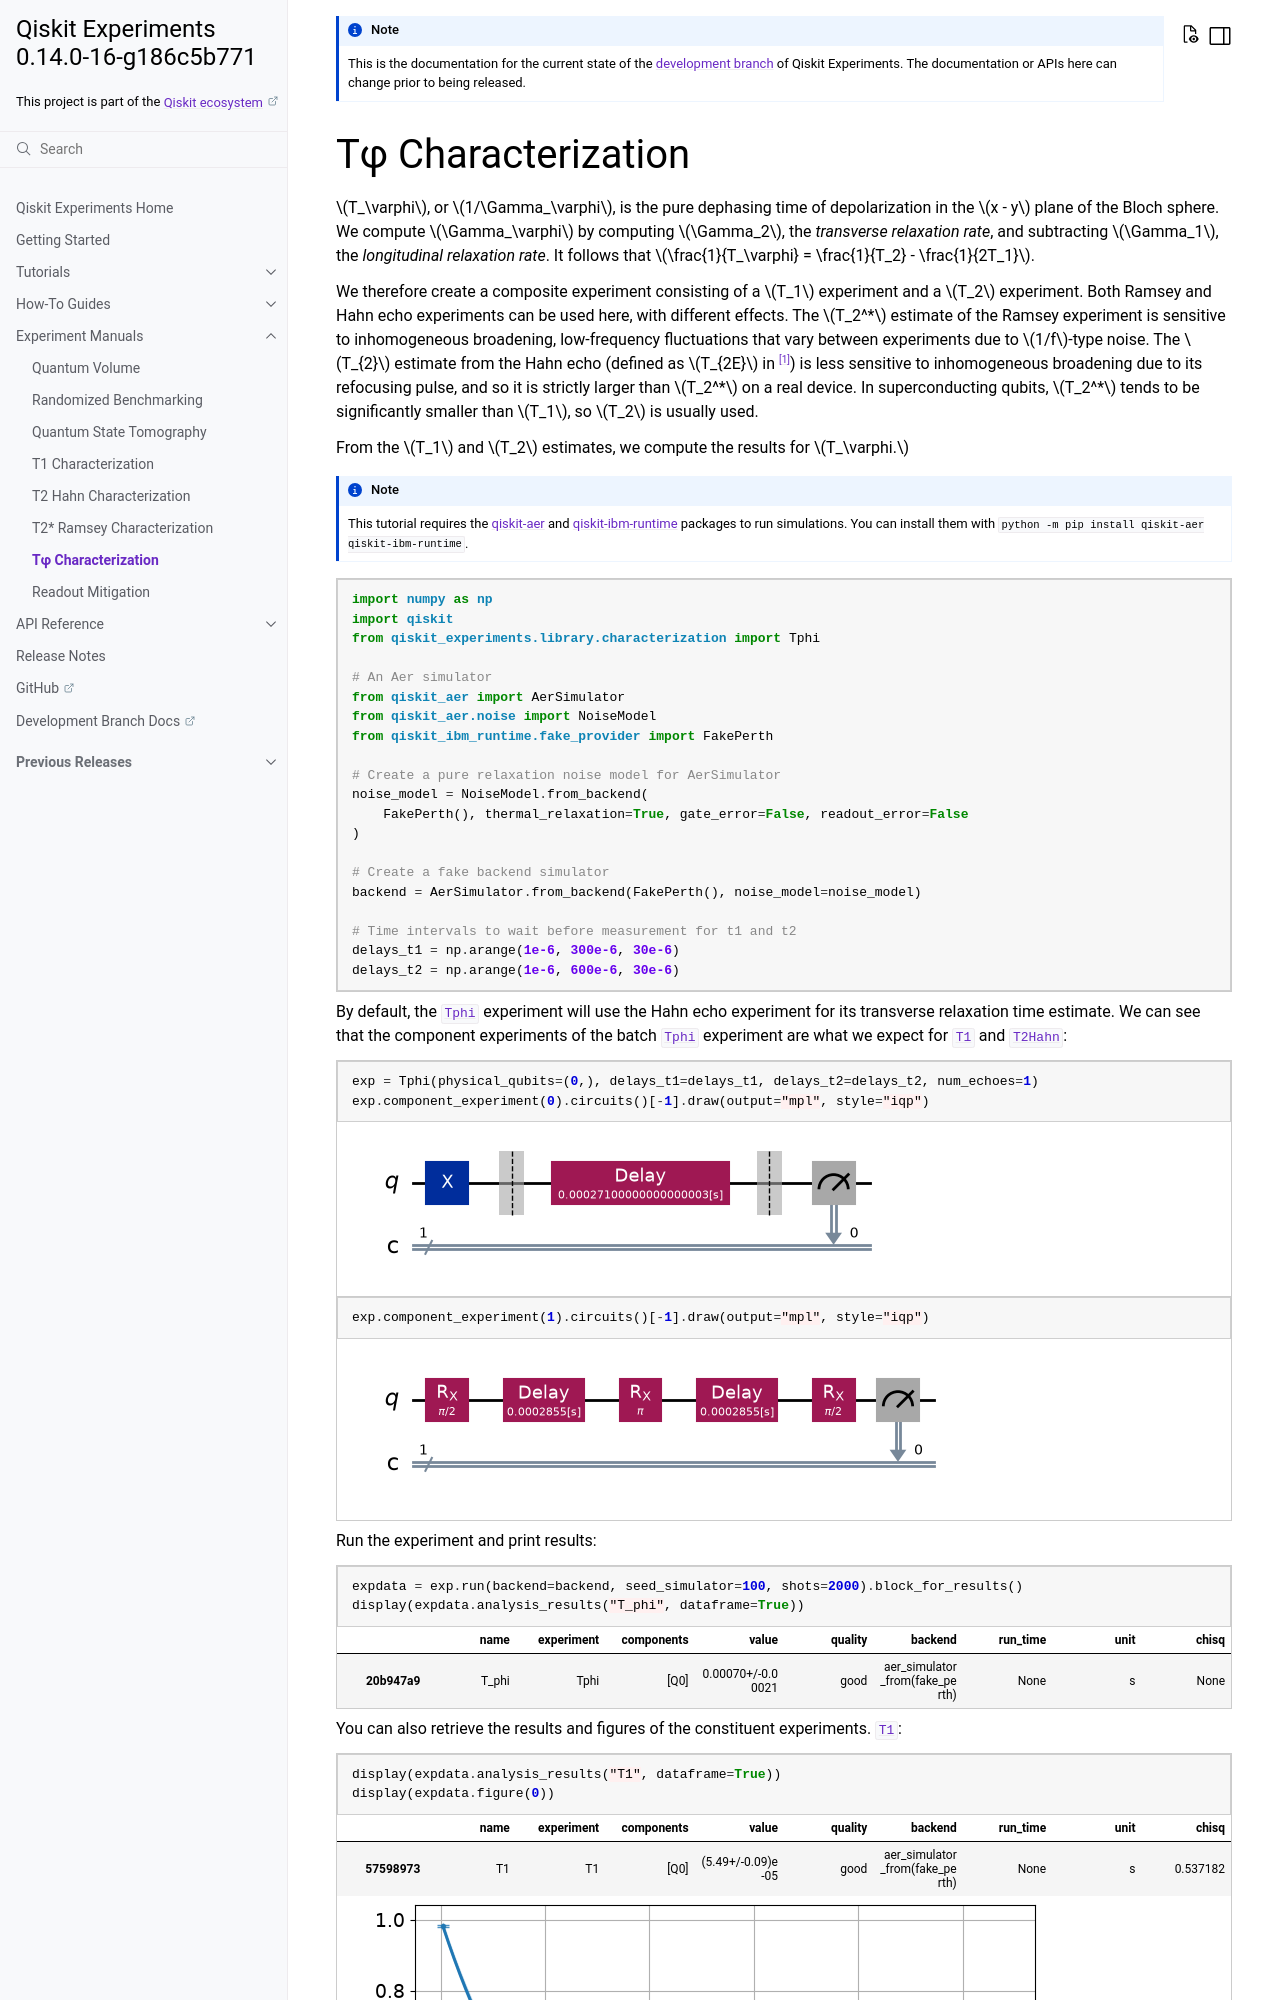

repository: qiskit-community/qiskit-experiments · page: dev/manuals/characterization/tphi.html · generator: sphinx

Tφ Characterization
===================

:math:`T_\varphi`, or :math:`1/\Gamma_\varphi`, is the pure dephasing time of
depolarization in the :math:`x - y` plane of the Bloch sphere. We compute
:math:`\Gamma_\varphi` by computing :math:`\Gamma_2`, the *transverse relaxation rate*,
and subtracting :math:`\Gamma_1`, the *longitudinal relaxation rate*. It follows that
:math:`\frac{1}{T_\varphi} = \frac{1}{T_2} - \frac{1}{2T_1}`.

We therefore create a composite experiment consisting of a :math:`T_1` experiment and a
:math:`T_2` experiment. Both Ramsey and Hahn echo experiments can be used here, with
different effects. The :math:`T_2^*` estimate of the Ramsey experiment is sensitive to
inhomogeneous broadening, low-frequency fluctuations that vary between experiments due
to :math:`1/f`-type noise. The :math:`T_{2}` estimate from the Hahn echo (defined as
:math:`T_{2E}` in [#]_) is less sensitive to inhomogeneous broadening due to its
refocusing pulse, and so it is strictly larger than :math:`T_2^*` on a real device. In
superconducting qubits, :math:`T_2^*` tends to be significantly smaller than
:math:`T_1`, so :math:`T_2` is usually used.

From the :math:`T_1` and :math:`T_2` estimates, we compute the results for
:math:`T_\varphi.`

.. note::
    This tutorial requires the :external+qiskit_aer:doc:`qiskit-aer <index>` and :external+qiskit_ibm_runtime:doc:`qiskit-ibm-runtime <index>`
    packages to run simulations.  You can install them with ``python -m pip
    install qiskit-aer qiskit-ibm-runtime``.

.. jupyter-execute::

    import numpy as np
    import qiskit
    from qiskit_experiments.library.characterization import Tphi
